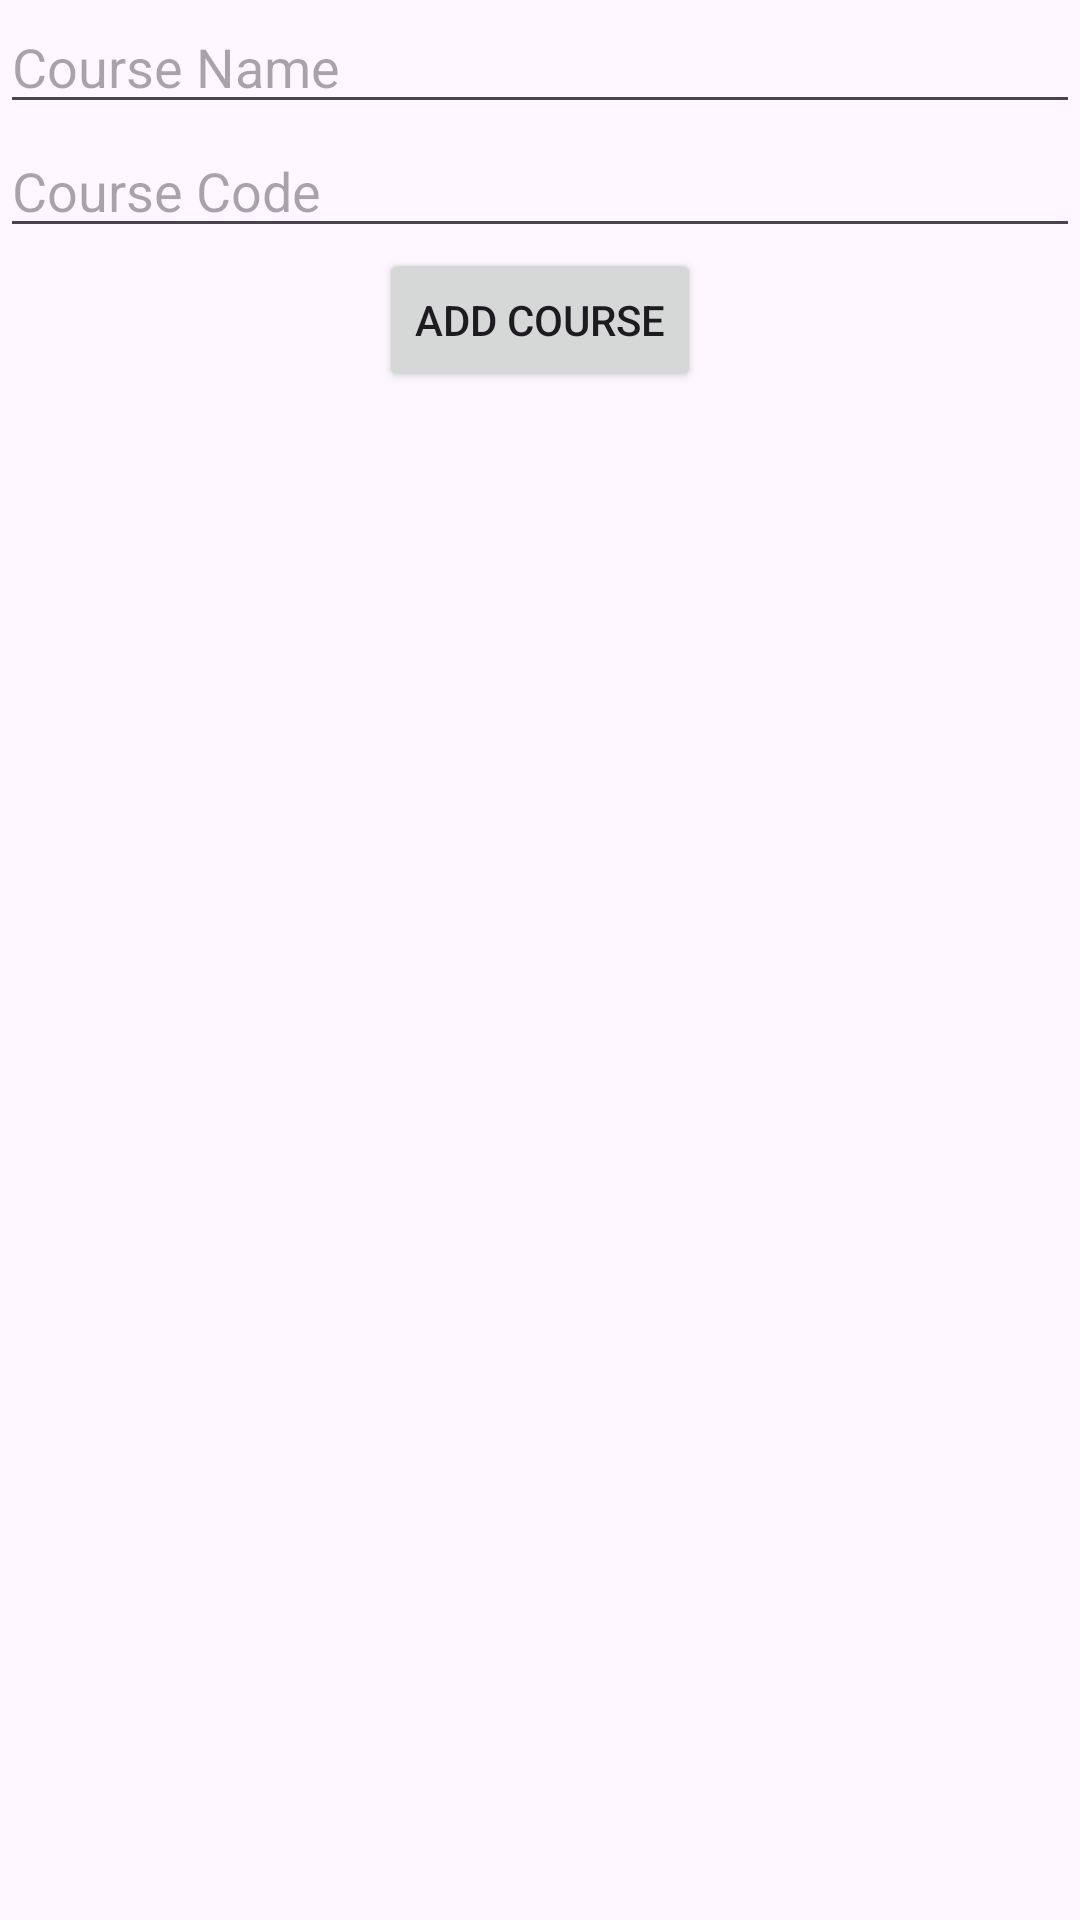

This screen was rendered from an Android layout file. Write that file and the resources it references.
<!-- AndroidManifest.xml: application theme Theme.Appcollege -->
<!-- res/layout/activity_add_course.xml -->
<?xml version="1.0" encoding="utf-8"?>
<androidx.constraintlayout.widget.ConstraintLayout xmlns:android="http://schemas.android.com/apk/res/android"

    android:layout_width="match_parent"
    android:layout_height="match_parent"
    xmlns:app="http://schemas.android.com/apk/res-auto">

<EditText
    android:id="@+id/etCourseName"
    android:layout_width="match_parent"
    android:layout_height="wrap_content"
    android:hint="Course Name"
    app:layout_constraintTop_toTopOf="parent"
    app:layout_constraintStart_toStartOf="parent"
    app:layout_constraintEnd_toEndOf="parent" />

<EditText
    android:id="@+id/etCourseCode"
    android:layout_width="match_parent"
    android:layout_height="wrap_content"
    android:hint="Course Code"
    app:layout_constraintTop_toBottomOf="@id/etCourseName"
    app:layout_constraintStart_toStartOf="parent"
    app:layout_constraintEnd_toEndOf="parent" />

<Button
    android:id="@+id/btnAdd"
    android:layout_width="wrap_content"
    android:layout_height="wrap_content"
    android:text="Add Course"
    app:layout_constraintTop_toBottomOf="@id/etCourseCode"
    app:layout_constraintStart_toStartOf="parent"
    app:layout_constraintEnd_toEndOf="parent" />


    </androidx.constraintlayout.widget.ConstraintLayout>
<!-- resources referenced by this layout -->
<resources>
  <style name="Theme.Appcollege" parent="Base.Theme.Appcollege" />
  <style name="Base.Theme.Appcollege" parent="Theme.Material3.DayNight.NoActionBar">
          
          
      </style>
</resources>
